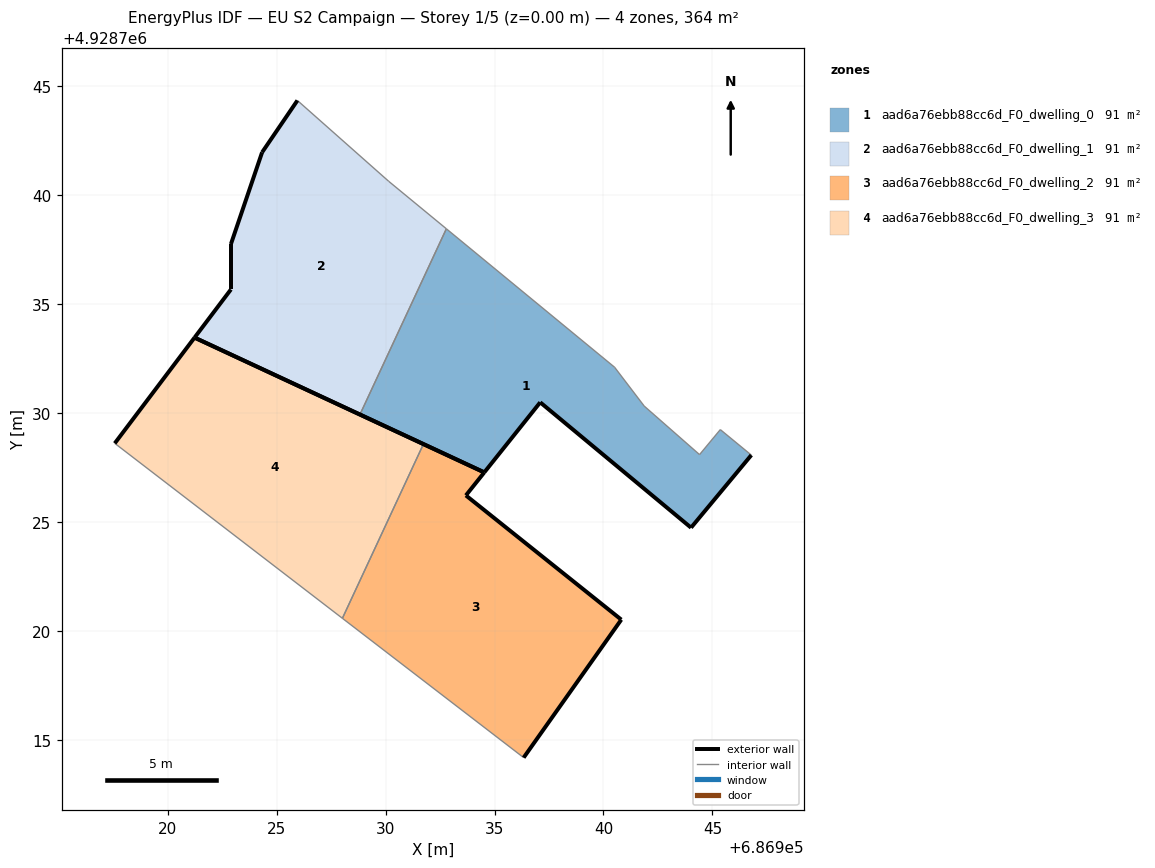
=== STOREY PLAN SPEC (per zone: floor XY polygon, exterior-wall plan segments, windows/doors) ===
zone 1: aad6a76ebb88cc6d_F0_dwelling_0  (91.1 m²)
  floor: (686944.02, 4928724.75) (686946.78, 4928728.08) (686945.36, 4928729.25) (686944.41, 4928728.10) (686941.87, 4928730.33) (686940.51, 4928732.11) (686932.79, 4928738.46) (686928.83, 4928729.94) (686934.53, 4928727.28) (686937.10, 4928730.50)
  exterior wall: (686946.78, 4928728.08) – (686944.02, 4928724.75)  [4.3 m]
  exterior wall: (686944.02, 4928724.75) – (686937.10, 4928730.50)  [9.0 m]
  exterior wall: (686937.10, 4928730.50) – (686934.53, 4928727.28)  [4.1 m]
  exterior wall: (686934.53, 4928727.28) – (686928.83, 4928729.94)  [6.3 m]
  interior walls: 6
zone 2: aad6a76ebb88cc6d_F0_dwelling_1  (91.1 m²)
  floor: (686928.83, 4928729.94) (686932.79, 4928738.46) (686930.15, 4928740.64) (686925.96, 4928744.35) (686924.34, 4928741.97) (686922.91, 4928737.76) (686922.91, 4928735.68) (686921.24, 4928733.47)
  exterior wall: (686922.91, 4928737.76) – (686924.34, 4928741.97)  [4.4 m]
  exterior wall: (686924.34, 4928741.97) – (686925.96, 4928744.35)  [2.9 m]
  exterior wall: (686928.83, 4928729.94) – (686921.24, 4928733.47)  [8.4 m]
  exterior wall: (686921.24, 4928733.47) – (686922.91, 4928735.68)  [2.8 m]
  exterior wall: (686922.91, 4928735.68) – (686922.91, 4928737.76)  [2.1 m]
  interior walls: 3
zone 3: aad6a76ebb88cc6d_F0_dwelling_2  (91.1 m²)
  floor: (686936.34, 4928714.20) (686940.82, 4928720.53) (686933.69, 4928726.23) (686934.53, 4928727.28) (686931.74, 4928728.58) (686928.02, 4928720.59)
  exterior wall: (686931.74, 4928728.58) – (686934.53, 4928727.28)  [3.1 m]
  exterior wall: (686934.53, 4928727.28) – (686933.69, 4928726.23)  [1.4 m]
  exterior wall: (686933.69, 4928726.23) – (686940.82, 4928720.53)  [9.1 m]
  exterior wall: (686940.82, 4928720.53) – (686936.34, 4928714.20)  [7.8 m]
  interior walls: 2
zone 4: aad6a76ebb88cc6d_F0_dwelling_3  (91.1 m²)
  floor: (686928.02, 4928720.59) (686931.74, 4928728.58) (686921.24, 4928733.47) (686917.58, 4928728.62)
  exterior wall: (686917.58, 4928728.62) – (686921.24, 4928733.47)  [6.1 m]
  exterior wall: (686921.24, 4928733.47) – (686931.74, 4928728.58)  [11.6 m]
  interior walls: 2

=== DERIVED (storey summary) ===
Building: EU S2 Campaign
Storey: 1 of 5  (floor level z = 0.00 m)
Storey gross floor area: 364.3 m²
Zones on this storey: 4
  - aad6a76ebb88cc6d_F0_dwelling_0: floor 91.1 m²; exterior wall 23.7 m (71.2 m²); WWR 0.0%
  - aad6a76ebb88cc6d_F0_dwelling_1: floor 91.1 m²; exterior wall 20.5 m (61.6 m²); WWR 0.0%
  - aad6a76ebb88cc6d_F0_dwelling_2: floor 91.1 m²; exterior wall 21.3 m (63.9 m²); WWR 0.0%
  - aad6a76ebb88cc6d_F0_dwelling_3: floor 91.1 m²; exterior wall 17.7 m (53.0 m²); WWR 0.0%
Zone adjacency (shared interzone walls):
  - aad6a76ebb88cc6d_F0_dwelling_0 ↔ aad6a76ebb88cc6d_F0_dwelling_1
  - aad6a76ebb88cc6d_F0_dwelling_2 ↔ aad6a76ebb88cc6d_F0_dwelling_3